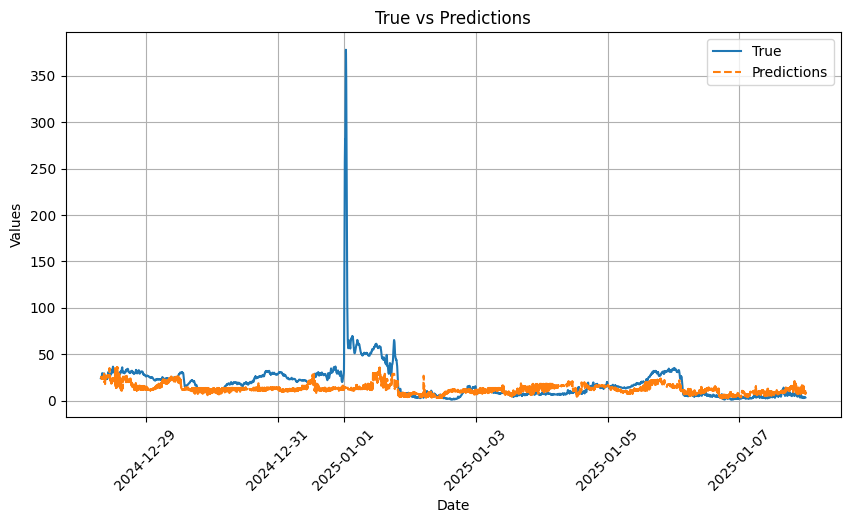

The data file committed next to this chart (first rows):
datetime, True, Predictions, sht_humid, sht_temp, NO_W_A, NO2_W_A, O3_W_A
2024-12-28 07:42:00, 24.1, 23.4, 93.32, -5.64, -0.65, 9.88, -4.84
2024-12-28 07:43:00, 24.4, 23.4, 93.22, -5.63, -0.55, 9.93, -4.88
2024-12-28 07:44:00, 24.6, 24.0, 93.16, -5.63, -0.2, 9.97, -4.7
2024-12-28 07:45:00, 24.8, 23.4, 93.12, -5.62, 0.55, 10.21, -4.89
2024-12-28 07:46:00, 24.6, 24.0, 93.07, -5.61, 0.52, 10.07, -4.4
2024-12-28 07:47:00, 24.3, 25.4, 93.05, -5.6, 1.53, 9.94, -4.58
2024-12-28 07:48:00, 24.2, 25.4, 93.05, -5.58, 1.56, 10.08, -4.54
2024-12-28 07:49:00, 24.2, 25.4, 93.09, -5.56, 1.43, 9.91, -4.53
2024-12-28 07:50:00, 24.3, 25.4, 93.12, -5.54, 1.51, 10.29, -4.5
2024-12-28 07:51:00, 24.3, 25.4, 93.16, -5.52, 1.8, 10.03, -4.51
2024-12-28 07:52:00, 24.2, 25.4, 93.18, -5.51, 1.79, 10.11, -4.53
2024-12-28 07:53:00, 24.2, 25.4, 93.29, -5.47, 1.69, 10.26, -4.55
2024-12-28 07:54:00, 24.2, 25.4, 93.44, -5.42, 1.75, 10.12, -4.63
2024-12-28 07:55:00, 24.5, 25.4, 93.58, -5.39, 1.87, 10.04, -4.49
2024-12-28 07:56:00, 24.8, 24.8, 93.66, -5.36, 1.79, 10.1, -4.77
2024-12-28 07:57:00, 25.0, 25.6, 93.7, -5.33, 1.82, 9.84, -4.54
2024-12-28 07:58:00, 25.1, 25.4, 93.67, -5.3, 1.85, 9.91, -4.69
2024-12-28 07:59:00, 25.4, 25.4, 93.59, -5.28, 1.96, 10.15, -4.52
2024-12-28 08:00:00, 25.9, 24.0, 93.52, -5.26, 2.18, 9.9, -4.45
2024-12-28 08:01:00, 26.2, 24.0, 93.43, -5.24, 2.39, 10.19, -4.54
2024-12-28 08:02:00, 26.4, 24.0, 93.33, -5.22, 2.21, 10.17, -4.58
2024-12-28 08:03:00, 26.4, 24.0, 93.25, -5.2, 2.35, 10.14, -4.49
2024-12-28 08:04:00, 26.7, 23.7, 93.15, -5.19, 2.55, 9.84, -4.68
2024-12-28 08:05:00, 27.2, 23.6, 93.04, -5.17, 2.81, 10.22, -4.19
2024-12-28 08:07:00, 28.0, 23.3, 92.82, -5.14, 2.62, 10.49, -4.24
2024-12-28 08:08:00, 28.3, 23.6, 92.73, -5.11, 2.64, 10.01, -4.33
2024-12-28 08:09:00, 28.8, 24.0, 92.67, -5.09, 3.0, 10.17, -4.53
2024-12-28 08:10:00, 29.3, 23.6, 92.68, -5.07, 3.17, 10.05, -4.25
2024-12-28 08:11:00, 29.6, 24.0, 92.66, -5.04, 2.98, 10.19, -4.52
2024-12-28 08:12:00, 29.6, 23.6, 92.64, -5.01, 3.14, 10.21, -4.23
2024-12-28 08:13:00, 29.5, 23.6, 92.62, -4.99, 3.54, 9.89, -4.32
2024-12-28 08:14:00, 29.3, 23.6, 92.63, -4.96, 3.77, 10.31, -4.34
2024-12-28 08:15:00, 28.8, 23.6, 92.85, -4.89, 3.96, 10.12, -4.2
2024-12-28 08:16:00, 28.4, 23.6, 93.12, -4.84, 3.79, 10.23, -4.36
2024-12-28 08:17:00, 28.2, 25.3, 93.26, -4.79, 3.68, 10.07, -4.26
2024-12-28 08:18:00, 28.1, 25.3, 93.31, -4.76, 3.75, 10.12, -4.35
2024-12-28 08:19:00, 27.8, 25.3, 93.32, -4.72, 3.46, 10.07, -3.99
2024-12-28 08:20:00, 27.3, 25.0, 93.29, -4.69, 3.53, 10.57, -4.18
2024-12-28 08:21:00, 26.8, 25.3, 93.21, -4.66, 3.41, 10.1, -4.44
2024-12-28 08:22:00, 26.3, 25.3, 93.12, -4.64, 3.31, 10.08, -4.38
2024-12-28 08:23:00, 26.0, 25.3, 93.03, -4.61, 3.35, 9.94, -4.24
2024-12-28 08:24:00, 25.5, 25.0, 92.99, -4.57, 3.34, 10.45, -4.5
2024-12-28 08:25:00, 24.9, 25.3, 92.99, -4.52, 3.29, 10.25, -4.47
2024-12-28 08:26:00, 24.4, 25.3, 93.04, -4.44, 3.02, 10.21, -3.96
2024-12-28 08:27:00, 24.3, 25.3, 93.07, -4.35, 2.81, 10.19, -4.17
2024-12-28 08:28:00, 24.4, 25.3, 93.14, -4.25, 2.41, 10.05, -4.62
2024-12-28 08:29:00, 24.5, 25.4, 93.19, -4.14, 1.81, 9.92, -4.24
2024-12-28 08:30:00, 24.6, 25.4, 93.28, -4.02, 1.89, 10.26, -4.18
2024-12-28 08:31:00, 24.6, 25.4, 93.36, -3.89, 1.44, 10.14, -3.94
2024-12-28 08:32:00, 24.6, 25.0, 93.45, -3.76, 1.39, 10.06, -4.31
2024-12-28 08:33:00, 24.6, 25.4, 93.56, -3.62, 1.85, 10.05, -4.28
2024-12-28 08:34:00, 24.8, 25.8, 93.66, -3.47, 1.17, 10.37, -4.14
2024-12-28 08:35:00, 25.1, 25.8, 93.66, -3.33, 1.02, 10.47, -4.05
2024-12-28 08:36:00, 25.4, 25.0, 93.52, -3.18, 1.15, 10.1, -4.07
2024-12-28 08:37:00, 25.8, 24.0, 93.05, -3.04, 0.89, 10.04, -4.19
2024-12-28 08:38:00, 26.4, 25.0, 92.65, -2.88, 1.12, 10.16, -3.82
2024-12-28 08:39:00, 26.6, 23.4, 92.61, -2.72, 0.82, 10.3, -3.69
2024-12-28 08:40:00, 27.0, 24.5, 92.6, -2.55, 1.25, 10.41, -3.86
2024-12-28 08:41:00, 27.5, 24.5, 92.58, -2.37, 1.27, 10.26, -3.82
2024-12-28 08:42:00, 27.7, 24.5, 92.62, -2.18, 1.25, 10.37, -3.68
... 14,817 more rows
